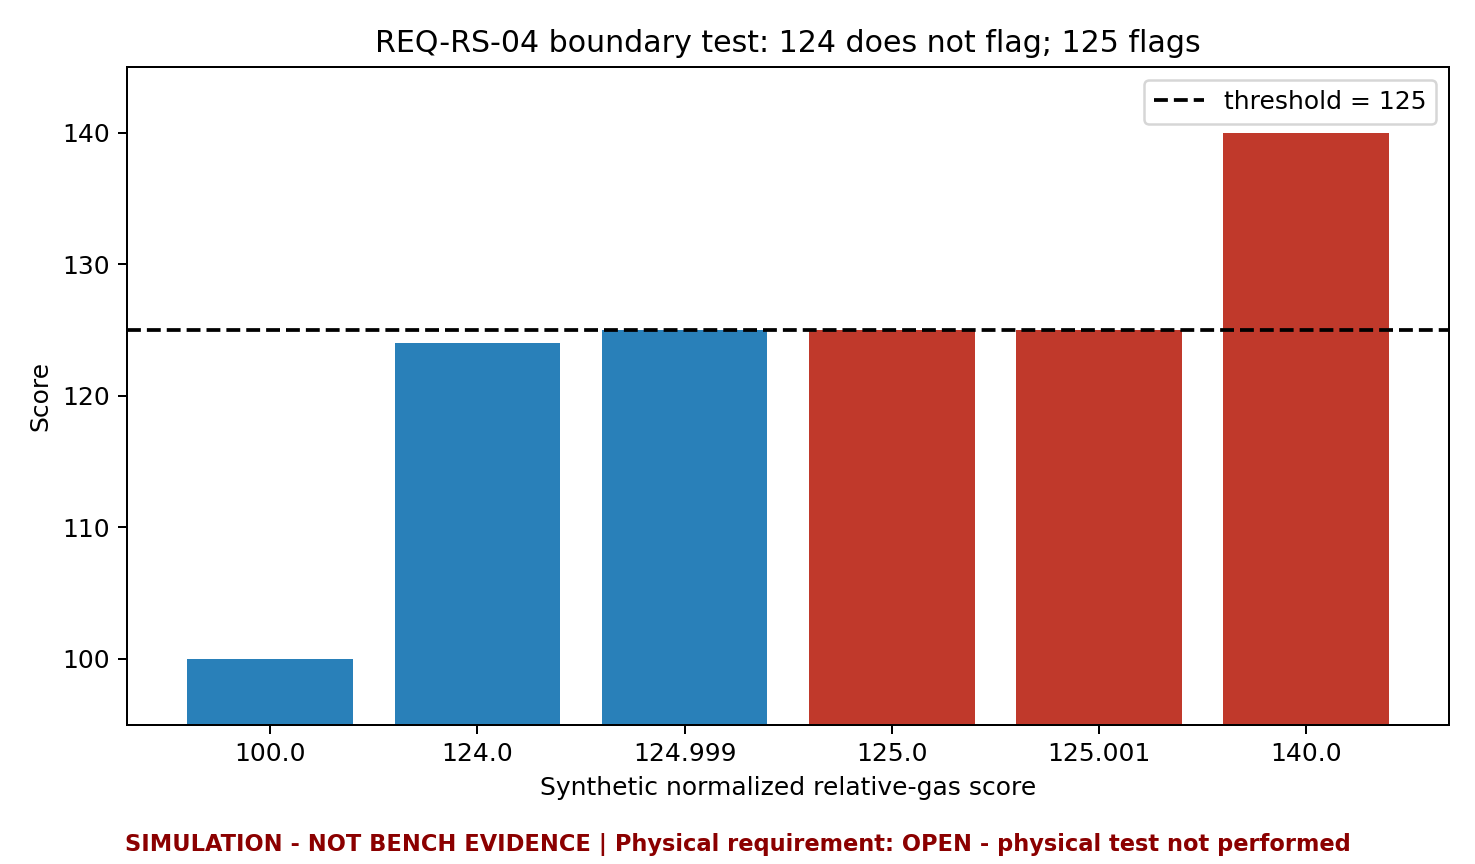

The file beside this chart, header and first rows:
baseline, threshold_factor, threshold, normalized_score, flagged
100.0, 1.25, 125.0, 100.0, False
100.0, 1.25, 125.0, 124.0, False
100.0, 1.25, 125.0, 125, False
100.0, 1.25, 125.0, 125.0, True
100.0, 1.25, 125.0, 125, True
100.0, 1.25, 125.0, 140.0, True
